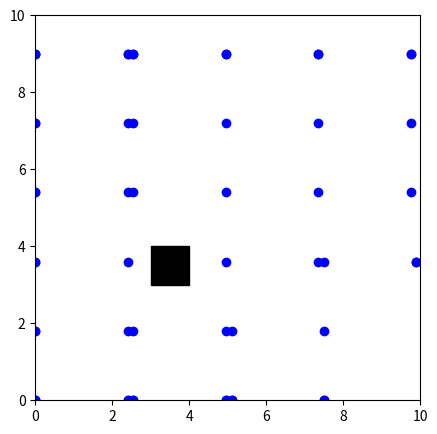

Python code for this plot:
import matplotlib.pyplot as plt

class Fast:
    def __init__(self, start_point, frame_dist, horizontal_dist, vertical_dist, obstacles, limits_x, limits_y, canti_dist):
        self.start_point = start_point
        self.frame_dist = frame_dist
        self.obstacles = obstacles
        self.limits_x = limits_x
        self.limits_y = limits_y
        self.canti_dist = canti_dist
        self.horizontal_dist = horizontal_dist
        self.vertical_dist = vertical_dist
        self.frames = []
        self.props = []
        self.cantilevers = []

    def generate_props(self):
        """Fill the props list with the props generated. 
        Distance in horizontal and vertical are defined by the user.
        Frame dist is the distance between two props in the frame."""
        x, y = self.start_point
        while not self.is_valid_position(x, y) or not self.is_valid_position(x + self.frame_dist, y):
            x += 0.05
        x, y = round(x, 3), round(y, 3)
        self.props = [(x, y), (x + self.frame_dist, y)]
        self.frames.append((x, y, x + self.frame_dist, y))
        directions = [(self.horizontal_dist, 0), (-self.horizontal_dist, 0), (0, self.vertical_dist), (0, -self.vertical_dist)]
        queue = [(x, y), (x + self.frame_dist, y)]
        visited = set(queue)

        while queue:
            current_x, current_y = queue.pop(0)
            for dx, dy in directions:
                new_x, new_y = current_x + dx, current_y + dy
                if (
                    (new_x, new_y) not in visited 
                    and self.is_valid_position(new_x, new_y) 
                    and self.is_valid_position(new_x + self.frame_dist, new_y)
                    and not self.is_inside_obstacle(new_x, new_y)
                ):
                    new_x, new_y = round(new_x, 3), round(new_y, 3)
                    self.props.append((new_x, new_y))
                    self.props.append((new_x + self.frame_dist, new_y))
                    queue.append((new_x, new_y))
                    queue.append((new_x + self.frame_dist, new_y))
                    visited.add((new_x, new_y))
                    visited.add((new_x + self.frame_dist, new_y))
                    self.frames.append((new_x, new_y, new_x + self.frame_dist, new_y))

    def place_final_prop(self):
        """If there is a gap after the last frame in any direction.
        Fill the gap with a prop in the midpoint till the edge."""
        # get the max x and y values from the props
        max_x = max(self.props, key=lambda x: x[0])[0]
        max_y = max(self.props, key=lambda x: x[1])[1]

        min_x = min(self.props, key=lambda x: x[0])[0]
        min_y = min(self.props, key=lambda x: x[1])[1]

        # loop over all props at the max or min values
        for x, y in self.props.copy():
            if x == max_x:
                self.props.append((max_x + (self.limits_x[1] - max_x) // 2, y))
            if x == min_x:
                self.props.append((min_x - (min_x - self.limits_x[0]) // 2, y))
            if y == max_y:
                self.props.append((x, max_y + (self.limits_y[1] - max_y) // 2))
            if y == min_y:
                self.props.append((x, min_y - (min_y - self.limits_y[0]) // 2))


    def is_inside_obstacle(self, x, y):
        for obs in self.obstacles:
            if (obs[0] < x < obs[2] and obs[1] < y < obs[3]) \
                or (obs[0] < x + self.frame_dist < obs[2] and obs[1] < y < obs[3]) \
                    or (x < obs[0] and x + self.frame_dist > obs[2] and obs[1] < y < obs[3]):
                return True
        return False

    def is_valid_position(self, x, y):
        if (
            x < self.limits_x[0] or x > self.limits_x[1] or
            y < self.limits_y[0] or y > self.limits_y[1] or
            self.is_between_frame(x, y)
        ):
            return False
        return not self.is_near_another_prop(x, y)


    def is_between_frame(self, x, y):
        for frame in self.frames:
            if frame[0] < x < frame[2] and frame[1] == y:
                return True
        return False
    
    def is_near_another_prop(self, x, y, epsilon=1e-2):
        """Check if (x, y) is near an existing prop within defined horizontal and vertical distances."""
        for prop in self.props:
            if abs(prop[0] - x) + epsilon < self.horizontal_dist and abs(prop[1] - y) + epsilon < self.vertical_dist:
                return True      
        return False
    
    def generate_cantilevers(self):
        ...

    def plot(self):
        plt.figure(figsize=(5, 5))
        for obs in self.obstacles:
            plt.gca().add_patch(plt.Rectangle((obs[0], obs[1]), obs[2] - obs[0], obs[3] - obs[1], color='black'))
        for x, y in self.props:
            plt.plot(x, y, 'bo')
        for x, y in self.cantilevers:
            plt.plot(x, y, 'ro')

        plt.xlim(self.limits_x)
        plt.ylim(self.limits_y)
        plt.gca().set_aspect('equal', adjustable='box')
        plt.show()

def main():
    start_point = (0, 0)
    frame_dist = 2.4
    horizontal_dist = 0.15
    vertical_dist = 1.8
    obstacles = [(3, 3, 4, 4)]
    limits_x = [0, 10]
    limits_y = [0, 10]
    canti_dist = 0.3
    fast = Fast(start_point, frame_dist, horizontal_dist, vertical_dist, obstacles, limits_x, limits_y, canti_dist)
    fast.generate_props()
    fast.place_final_prop()
    fast.plot()

if __name__ == '__main__':
    main()
